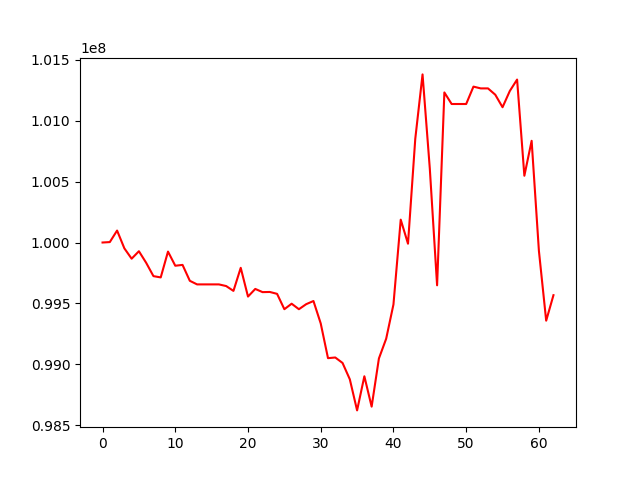

The file beside this chart, header and first rows:
, 0
0, 100000000
1, 100003522
2, 100098143
3, 99952045
4, 99867109
5, 99928458
6, 99833151
7, 99723854
8, 99713444
9, 99925437
10, 99809306
11, 99816187
12, 99685577
13, 99656066
14, 99656066
15, 99656066
16, 99656066
17, 99642438
18, 99602666
19, 99792140
20, 99556102
21, 99618885
22, 99592620
23, 99593946
24, 99578417
25, 99452398
26, 99497502
27, 99452300
28, 99493639
29, 99519615
30, 99335388
31, 99050418
32, 99055871
33, 99011006
34, 98876770
35, 98621481
36, 98901710
37, 98652282
38, 99047881
39, 99210256
40, 99491369
41, 100187734
42, 99990063
43, 100851336
44, 101380336
45, 100605932
46, 99648585
47, 101232159
48, 101137264
49, 101137264
50, 101137264
51, 101279994
52, 101265399
53, 101265399
54, 101213542
55, 101110736
56, 101244276
57, 101337956
58, 100548266
59, 100835030
... 3 more rows
